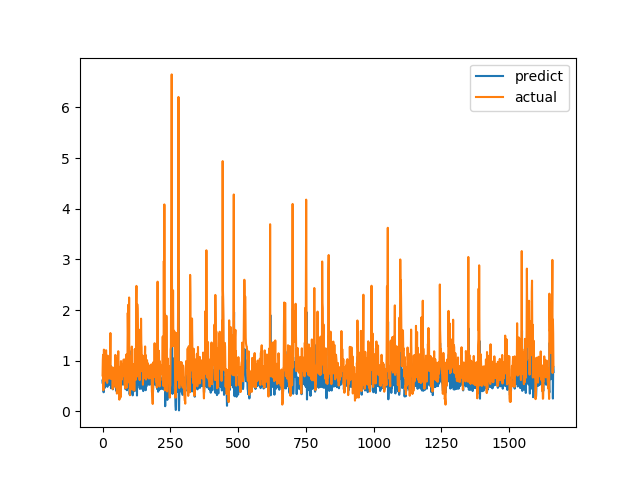

The table this chart was drawn from, first rows:
predict, actual
0.6086, 0.7094
0.5481, 1.015
0.6892, 1.116
0.7332, 0.4183
0.3767, 1.002
0.731, 1.219
0.8052, 1.143
0.6738, 0.6528
0.4621, 0.6747
0.5061, 0.601
0.498, 0.6695
0.5417, 0.6538
0.5376, 0.7814
0.6145, 1.206
0.8038, 0.8469
0.5588, 0.8286
0.5761, 0.6482
0.5081, 0.5624
0.4844, 0.7183
0.5873, 1.1
0.7256, 0.9542
0.6113, 0.729
0.5173, 0.6694
0.5488, 0.8631
0.6385, 0.6465
0.5324, 0.8223
0.6152, 0.9236
0.6681, 0.8301
0.5866, 1.067
0.676, 1.546
0.8985, 0.6827
0.4574, 0.6386
0.4984, 0.6464
0.5566, 0.6881
0.5387, 0.7274
0.5411, 0.65
0.5245, 0.8694
0.6504, 0.4409
0.4343, 0.4519
0.4535, 0.7575
0.6258, 0.4952
0.485, 0.6851
0.5589, 0.7244
0.5879, 0.8654
0.6194, 0.74
0.5316, 0.8071
0.6216, 0.8204
0.6255, 1.114
0.756, 1.109
0.7145, 0.4751
0.4055, 1.039
0.736, 0.9458
0.6545, 0.7878
0.5714, 0.3505
0.3983, 0.9368
0.7113, 0.9868
0.6981, 0.647
0.4875, 1.03
0.7048, 1.187
0.7595, 0.9329
... 1,604 more rows
